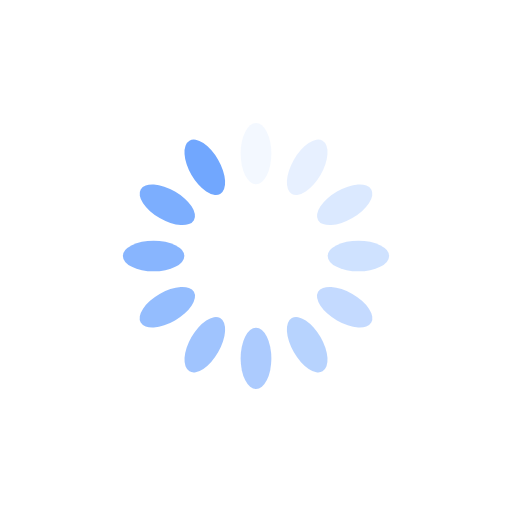
t = 0.00 s
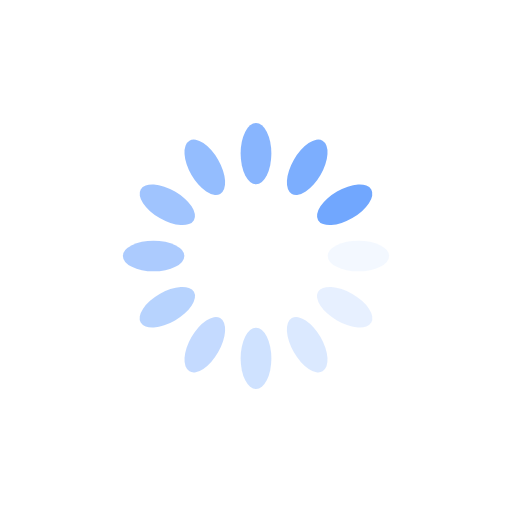
t = 0.25 s
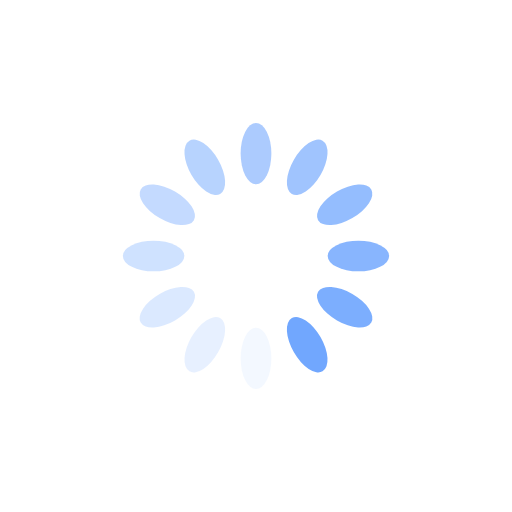
t = 0.50 s
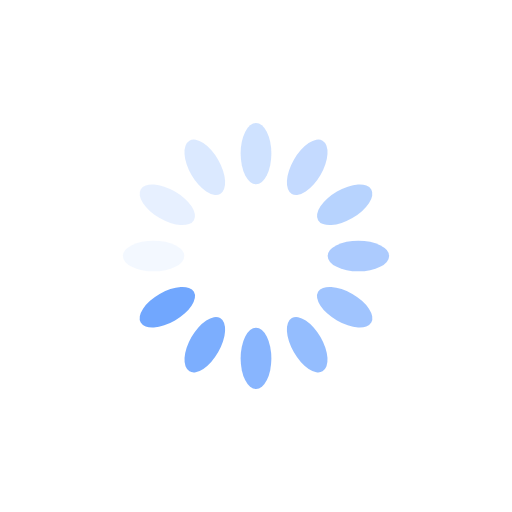
t = 0.75 s

The animated SVG that drew these frames (rendered in a browser with its animation timeline set to each time). Animation: 12 SMIL elements (animate=12); one cycle of 1.00 s, repeats indefinitely.

<?xml version="1.0" encoding="utf-8"?>
<svg xmlns="http://www.w3.org/2000/svg" xmlns:xlink="http://www.w3.org/1999/xlink" style="margin: auto; background: rgba(255, 255, 255, 0); display: block; shape-rendering: auto;" width="200px" height="200px" viewBox="0 0 100 100" preserveAspectRatio="xMidYMid">
<g transform="rotate(0 50 50)">
  <rect x="47" y="24" rx="3" ry="6" width="6" height="12" fill="#71a7fe">
    <animate attributeName="opacity" values="1;0" keyTimes="0;1" dur="1s" begin="-0.9166666666666666s" repeatCount="indefinite"></animate>
  </rect>
</g><g transform="rotate(30 50 50)">
  <rect x="47" y="24" rx="3" ry="6" width="6" height="12" fill="#71a7fe">
    <animate attributeName="opacity" values="1;0" keyTimes="0;1" dur="1s" begin="-0.8333333333333334s" repeatCount="indefinite"></animate>
  </rect>
</g><g transform="rotate(60 50 50)">
  <rect x="47" y="24" rx="3" ry="6" width="6" height="12" fill="#71a7fe">
    <animate attributeName="opacity" values="1;0" keyTimes="0;1" dur="1s" begin="-0.75s" repeatCount="indefinite"></animate>
  </rect>
</g><g transform="rotate(90 50 50)">
  <rect x="47" y="24" rx="3" ry="6" width="6" height="12" fill="#71a7fe">
    <animate attributeName="opacity" values="1;0" keyTimes="0;1" dur="1s" begin="-0.6666666666666666s" repeatCount="indefinite"></animate>
  </rect>
</g><g transform="rotate(120 50 50)">
  <rect x="47" y="24" rx="3" ry="6" width="6" height="12" fill="#71a7fe">
    <animate attributeName="opacity" values="1;0" keyTimes="0;1" dur="1s" begin="-0.5833333333333334s" repeatCount="indefinite"></animate>
  </rect>
</g><g transform="rotate(150 50 50)">
  <rect x="47" y="24" rx="3" ry="6" width="6" height="12" fill="#71a7fe">
    <animate attributeName="opacity" values="1;0" keyTimes="0;1" dur="1s" begin="-0.5s" repeatCount="indefinite"></animate>
  </rect>
</g><g transform="rotate(180 50 50)">
  <rect x="47" y="24" rx="3" ry="6" width="6" height="12" fill="#71a7fe">
    <animate attributeName="opacity" values="1;0" keyTimes="0;1" dur="1s" begin="-0.4166666666666667s" repeatCount="indefinite"></animate>
  </rect>
</g><g transform="rotate(210 50 50)">
  <rect x="47" y="24" rx="3" ry="6" width="6" height="12" fill="#71a7fe">
    <animate attributeName="opacity" values="1;0" keyTimes="0;1" dur="1s" begin="-0.3333333333333333s" repeatCount="indefinite"></animate>
  </rect>
</g><g transform="rotate(240 50 50)">
  <rect x="47" y="24" rx="3" ry="6" width="6" height="12" fill="#71a7fe">
    <animate attributeName="opacity" values="1;0" keyTimes="0;1" dur="1s" begin="-0.25s" repeatCount="indefinite"></animate>
  </rect>
</g><g transform="rotate(270 50 50)">
  <rect x="47" y="24" rx="3" ry="6" width="6" height="12" fill="#71a7fe">
    <animate attributeName="opacity" values="1;0" keyTimes="0;1" dur="1s" begin="-0.16666666666666666s" repeatCount="indefinite"></animate>
  </rect>
</g><g transform="rotate(300 50 50)">
  <rect x="47" y="24" rx="3" ry="6" width="6" height="12" fill="#71a7fe">
    <animate attributeName="opacity" values="1;0" keyTimes="0;1" dur="1s" begin="-0.08333333333333333s" repeatCount="indefinite"></animate>
  </rect>
</g><g transform="rotate(330 50 50)">
  <rect x="47" y="24" rx="3" ry="6" width="6" height="12" fill="#71a7fe">
    <animate attributeName="opacity" values="1;0" keyTimes="0;1" dur="1s" begin="0s" repeatCount="indefinite"></animate>
  </rect>
</g>
<!-- [ldio] generated by https://loading.io/ --></svg>
